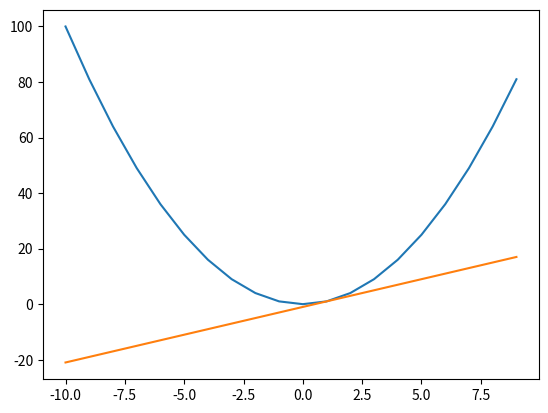

Source code (Python):
import matplotlib.pyplot as plt

x = [i for i in range(-10,10)]
y = [i**2 for i in x]

plt.plot(x,y)
plt.plot(x,[2*i-1 for i in x])
plt.show()